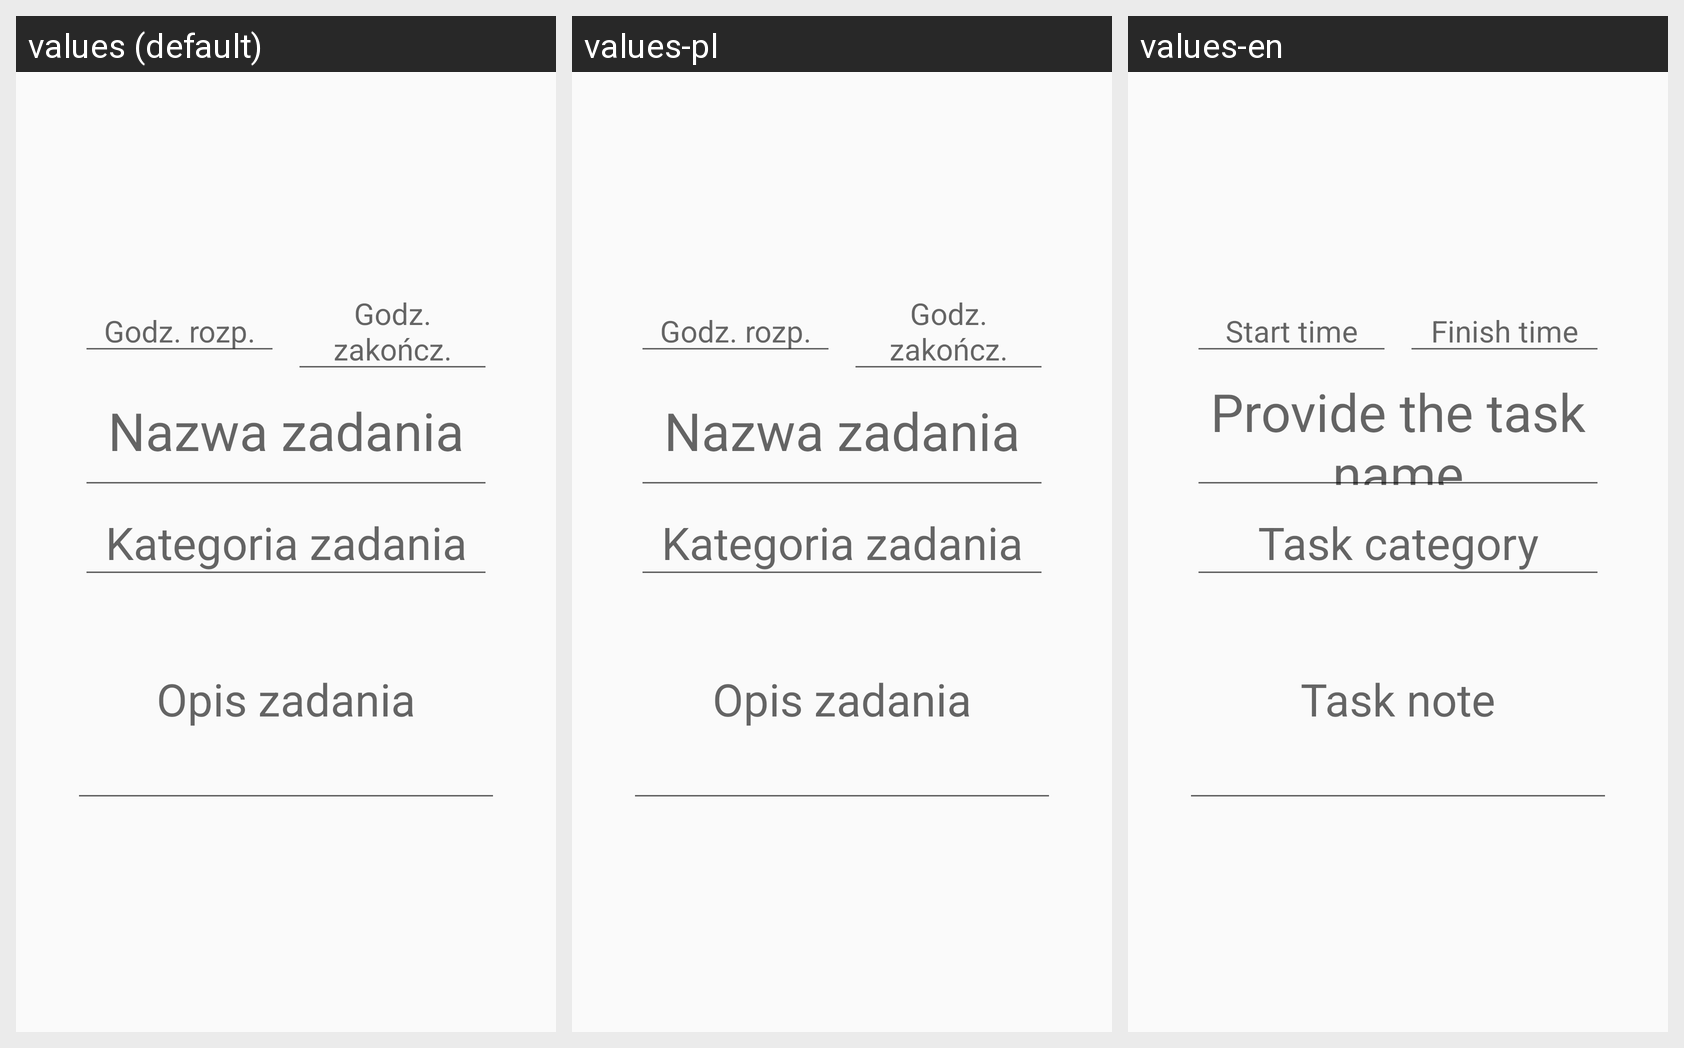

The same Android screen rendered under several of its app's locales, left to right. List the strings drawn on it with the default value and each locale's translation.
Android screen res/layout/add_task4.xml rendered under 3 locales, left to right: values (default), values-pl, values-en. Device: Nexus 5 (rendered at 1080×1920; each locale shown at half size, 540×960, under a caption strip naming it); theme AppTheme.
Strings drawn on this screen, with the default value and each locale's value (text and hints the layout hard-codes, and strings that could not be matched under every locale, appear in the picture but are not listed):

godz_rozp
  values: Godz. rozp.
  values-pl: Godz. rozp.
  values-en: Start time

godz_zakoncz
  values: Godz. zakończ.
  values-pl: Godz. zakończ.
  values-en: Finish time

dodaj_zadanie
  values: Nazwa zadania
  values-pl: Nazwa zadania
  values-en: Provide the task name

kategoria_zadania
  values: Kategoria zadania
  values-pl: Kategoria zadania
  values-en: Task category

dodaj_opis
  values: Opis zadania
  values-pl: Opis zadania
  values-en: Task note
